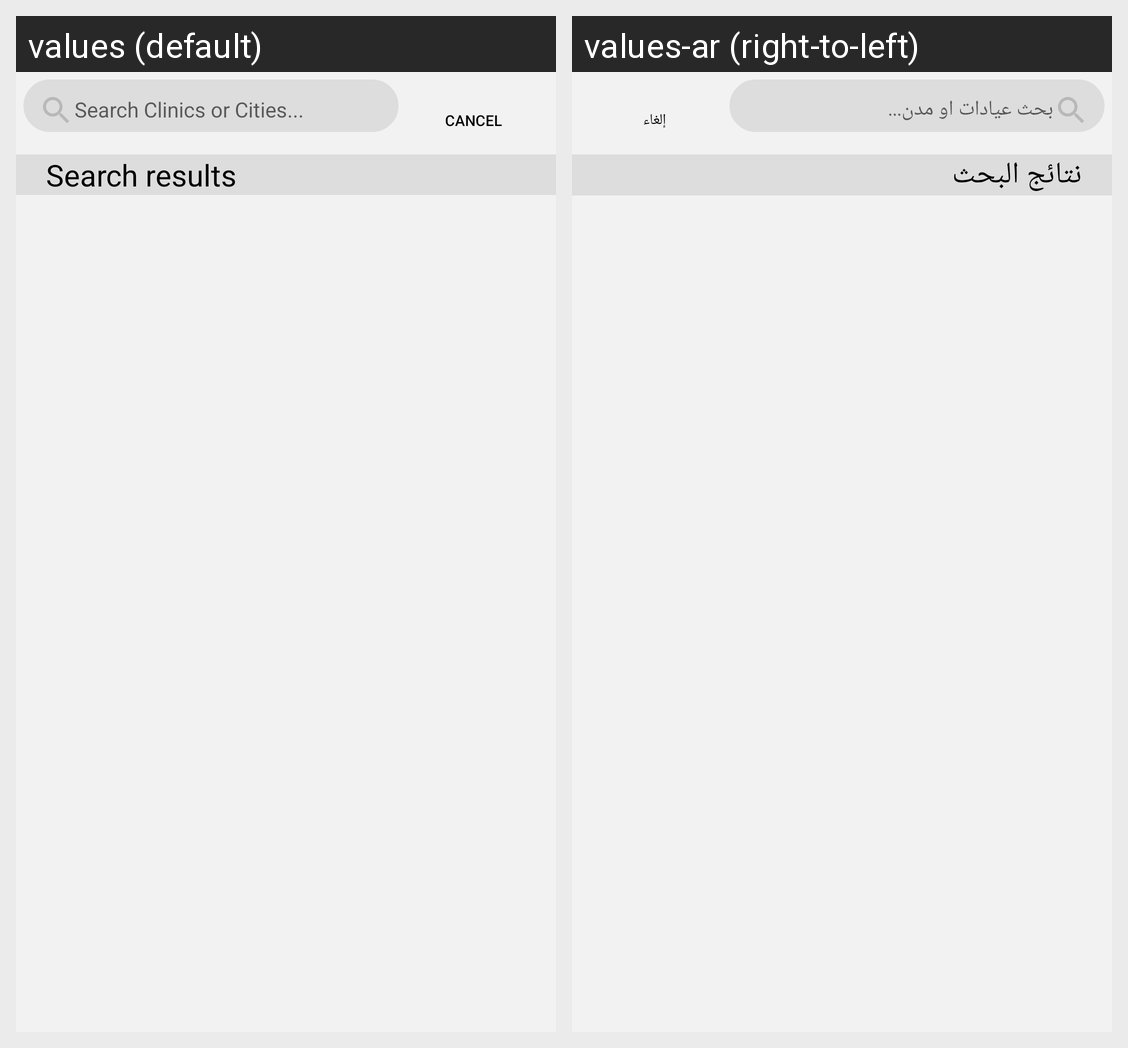

This grid shows one Android layout under two languages. Give, for every string resource on the screen, its name, the default text and each shown locale's text.
Android screen res/layout/activity_search.xml rendered under 2 locales, left to right: values (default), values-ar (right-to-left). Device: Nexus 5 (rendered at 1080×1920; each locale shown at half size, 540×960, under a caption strip naming it); theme AppTheme.NoActionBar.
Strings drawn on this screen, with the default value and each locale's value (text and hints the layout hard-codes, and strings that could not be matched under every locale, appear in the picture but are not listed):

ac_cancel
  values: Cancel
  values-ar: إلغاء

ac_select
  values: Search results
  values-ar: نتائج البحث
